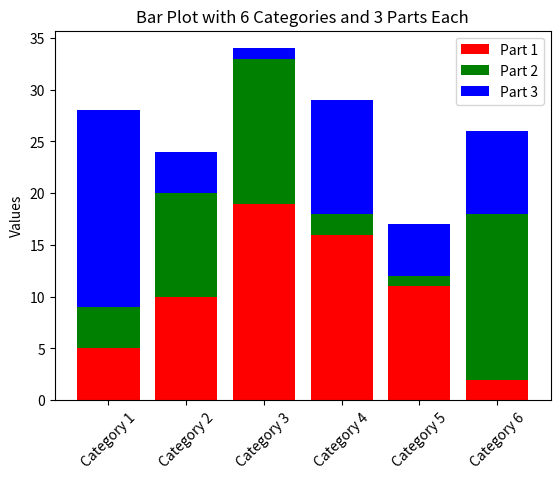

This figure's Python source:
import matplotlib.pyplot as plt
import numpy as np

# Sample data
categories = ['Category 1', 'Category 2', 'Category 3', 'Category 4', 'Category 5', 'Category 6']
part_labels = ['Part 1', 'Part 2', 'Part 3']
num_categories = len(categories)
num_parts = len(part_labels)
values = np.random.randint(1, 20, size=(num_categories, num_parts))
print(values)

# Create figure and axis
fig, ax = plt.subplots()

# Plot each category as a stacked bar
bottom = np.zeros(num_categories)
colors = ['red', 'green', 'blue']  # Define colors for each part
for i in range(num_parts):
    ax.bar(categories, values[:, i], bottom=bottom, label=f'{part_labels[i]}', color=colors[i])
    bottom += values[:, i]

# Customize plot
ax.set_ylabel('Values')
ax.set_title('Bar Plot with 6 Categories and 3 Parts Each')
ax.legend()

plt.xticks(rotation=45)  # Rotate x-axis labels for better readability

plt.show()